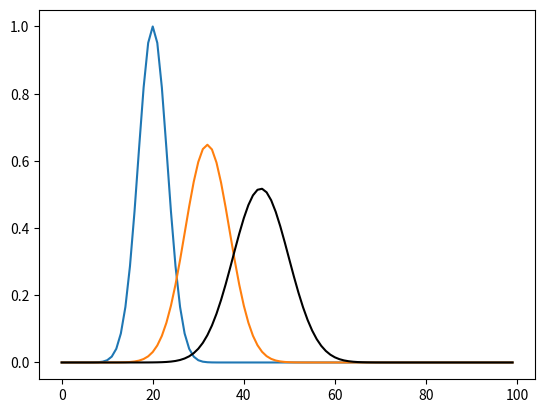

The matplotlib source for this figure:
import numpy as np 
from matplotlib import pyplot as plt 
from mpl_toolkits.mplot3d import Axes3D as ax3d 

t_max , x_max= 48 , 100 
del_t , del_x = 0.5 , 1.0
lt , lx= t_max/del_t , x_max/del_x 
k = 0.1
v = 0.5

u = []

x_grid = np.arange(0,100 , step=del_x)
t_grid = np.arange(0, 48 , step = del_t)

for j in range(len(t_grid)):
    temp = [0]*len(x_grid)
    # boundary conditions
    temp[0] , temp[-1] = 0 , 0
    for i in range(1,len(x_grid)-1):
        if(j==0):
            temp[i] =  np.exp(-0.05*((x_grid[i]-20)**2))
            #initial condition 
        else:
            u_curr = u[j-1]
            term1 = ((k*del_t)/(del_x**2))*u_curr[i+1]
            term2 = -((2*del_t*k)/(del_x**2)+(v*del_t)/(del_x)-1)*u_curr[i]
            term3 = (k+v)*(del_t/(del_x**2))*u_curr[i-1]
            temp[i] = term1+term2+term3 
    u.append(temp)
u = np.asarray(u)
#print(u.shape)
plt.plot(x_grid, u[0])
plt.plot(x_grid, u[int(len(t_grid)/2)])
plt.plot(x_grid , u[-1] , 'k')

plt.show()